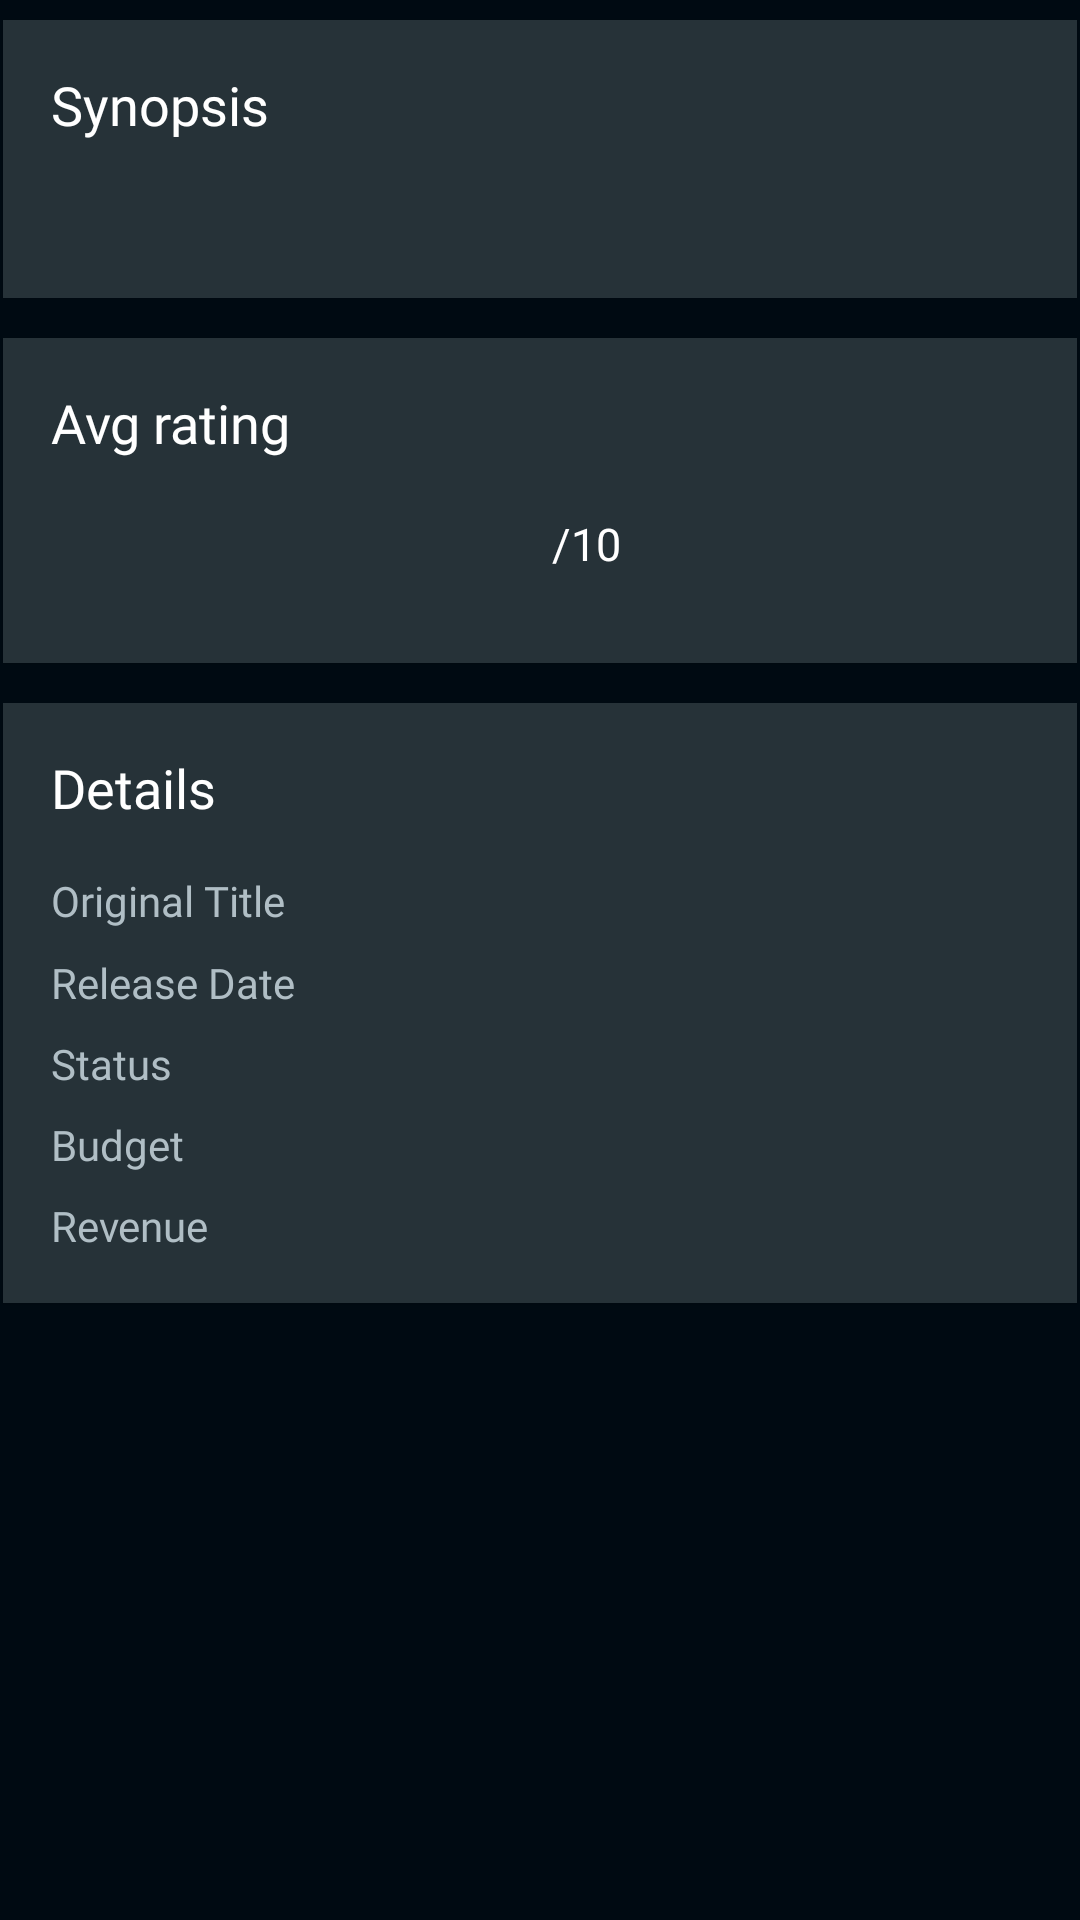

Reconstruct the res/layout file that produces this screen, plus the resources it refers to.
<!-- AndroidManifest.xml: application theme AppTheme -->
<!-- res/layout/fragment_info.xml -->
<?xml version="1.0" encoding="utf-8"?>
<layout xmlns:android="http://schemas.android.com/apk/res/android"
    xmlns:app="http://schemas.android.com/apk/res-auto"
    xmlns:tools="http://schemas.android.com/tools">

    <ScrollView
        android:layout_width="match_parent"
        android:layout_height="wrap_content"
        android:background="@color/blue_grey_dark"
        android:nestedScrollingEnabled="true"
        app:layout_behavior="@string/appbar_scrolling_view_behavior"
        tools:context=".ui.detail.DetailActivity">

        <LinearLayout xmlns:android="http://schemas.android.com/apk/res/android"
            xmlns:tools="http://schemas.android.com/tools"
            android:layout_width="match_parent"
            android:layout_height="wrap_content"
            android:background="@color/blue_grey_dark"
            android:orientation="vertical">

            <androidx.cardview.widget.CardView
                style="@style/CardViewStyle"
                android:layout_width="match_parent"
                android:layout_height="wrap_content"
                app:contentPadding="@dimen/padding_activity">

                <LinearLayout
                    android:layout_width="match_parent"
                    android:layout_height="wrap_content"
                    android:orientation="vertical">

                    <TextView
                        android:id="@+id/tv_overview_label"
                        style="@style/OverviewLabelStyle"
                        android:layout_marginBottom="@dimen/margin_activity"
                        android:text="@string/synopsis" />

                    <TextView
                        android:id="@+id/tv_overview"
                        style="@style/BasicTextStyle"
                        android:textColor="@android:color/white"
                        tools:text="over view" />

                </LinearLayout>

            </androidx.cardview.widget.CardView>

            <androidx.cardview.widget.CardView
                style="@style/CardViewStyle"
                android:layout_width="match_parent"
                android:layout_height="wrap_content"
                app:contentPadding="@dimen/padding_activity">

                <androidx.constraintlayout.widget.ConstraintLayout
                    android:layout_width="match_parent"
                    android:layout_height="wrap_content">

                    <TextView
                        android:id="@+id/tv_vote_average_label"
                        style="@style/OverviewLabelStyle"
                        android:paddingBottom="@dimen/padding_vote_average_label"
                        android:text="@string/vote_average"
                        app:layout_constraintBottom_toTopOf="@+id/iv_star"
                        app:layout_constraintStart_toStartOf="parent"
                        app:layout_constraintTop_toTopOf="parent" />

                    <ImageView
                        android:id="@+id/iv_star"
                        android:layout_width="@dimen/size_star_image"
                        android:layout_height="@dimen/size_star_image"
                        android:contentDescription="@string/star_content_description"
                        android:src="@drawable/star"
                        app:layout_constraintBottom_toBottomOf="parent"
                        app:layout_constraintEnd_toStartOf="@+id/tv_vote_average"
                        app:layout_constraintHorizontal_bias="0.25"
                        app:layout_constraintStart_toStartOf="parent"
                        app:layout_constraintTop_toBottomOf="@+id/tv_vote_average_label"
                        app:layout_constraintVertical_bias="0.0" />

                    <TextView
                        android:id="@+id/tv_vote_average"
                        android:layout_width="wrap_content"
                        android:layout_height="wrap_content"
                        android:layout_marginLeft="@dimen/margin_vote_average"
                        android:textColor="@android:color/white"
                        android:textSize="20sp"
                        app:layout_constraintBottom_toBottomOf="parent"
                        app:layout_constraintEnd_toStartOf="@+id/guideline"
                        app:layout_constraintLeft_toRightOf="@+id/iv_star"
                        app:layout_constraintTop_toBottomOf="@+id/tv_vote_average_label"
                        tools:text="6.8" />

                    <TextView
                        android:id="@+id/tv_vote_ten"
                        style="@style/BasicTextStyle"
                        android:layout_marginLeft="@dimen/margin_vote_ten"
                        android:layout_marginStart="@dimen/margin_vote_ten"
                        android:text="@string/ten"
                        android:textColor="@android:color/white"
                        app:layout_constraintBottom_toBottomOf="@+id/tv_vote_average"
                        app:layout_constraintEnd_toStartOf="@id/tv_vote_count"
                        app:layout_constraintHorizontal_bias="0.0"
                        app:layout_constraintStart_toStartOf="@+id/guideline"
                        app:layout_constraintTop_toTopOf="@+id/tv_vote_average"
                        tools:text="/10" />

                    <ImageView
                        android:id="@+id/iv_person"
                        android:layout_width="@dimen/size_person_image"
                        android:layout_height="@dimen/size_person_image"
                        android:contentDescription="@string/person_content_description"
                        android:src="@drawable/person"
                        app:layout_constraintBottom_toBottomOf="parent"
                        app:layout_constraintEnd_toStartOf="@+id/tv_vote_count"
                        app:layout_constraintTop_toBottomOf="@+id/tv_vote_average_label" />

                    <TextView
                        android:id="@+id/tv_vote_count"
                        style="@style/BasicTextStyle"
                        android:layout_marginEnd="@dimen/margin_vote_count"
                        android:layout_marginRight="@dimen/margin_vote_count"
                        android:textColor="@android:color/white"
                        app:layout_constraintBottom_toBottomOf="@+id/iv_person"
                        app:layout_constraintEnd_toEndOf="parent"
                        app:layout_constraintTop_toTopOf="@+id/iv_person"
                        app:layout_constraintVertical_bias="0.0"
                        tools:text="9,314" />

                    <androidx.constraintlayout.widget.Guideline
                        android:id="@+id/guideline"
                        android:layout_width="wrap_content"
                        android:layout_height="wrap_content"
                        android:orientation="vertical"
                        app:layout_constraintGuide_percent="0.5" />

                </androidx.constraintlayout.widget.ConstraintLayout>

            </androidx.cardview.widget.CardView>



            <androidx.cardview.widget.CardView
                style="@style/CardViewStyle"
                android:layout_width="match_parent"
                android:layout_height="wrap_content"
                app:contentPadding="@dimen/padding_activity">

                <androidx.constraintlayout.widget.ConstraintLayout
                    android:layout_width="match_parent"
                    android:layout_height="wrap_content">

                    <TextView
                        android:id="@+id/tv_detail_label"
                        style="@style/OverviewLabelStyle"
                        android:text="@string/details" />

                    <TextView
                        android:id="@+id/tv_original_title_label"
                        style="@style/DetailTextLabelStyle"
                        android:paddingTop="@dimen/margin_activity_small"
                        android:text="@string/original_title"
                        app:layout_constraintStart_toStartOf="parent"
                        app:layout_constraintTop_toBottomOf="@+id/tv_detail_label" />

                    <TextView
                        android:id="@+id/tv_original_title"
                        style="@style/DetailTextStyle"
                        app:layout_constraintBaseline_toBaselineOf="@+id/tv_original_title_label"
                        app:layout_constraintStart_toEndOf="@+id/tv_release_date_label"
                        tools:text="Deadpool 2" />

                    <TextView
                        android:id="@+id/tv_release_date_label"
                        style="@style/DetailTextLabelStyle"
                        android:text="@string/release_date"
                        app:layout_constraintStart_toStartOf="parent"
                        app:layout_constraintTop_toBottomOf="@+id/tv_original_title" />

                    <TextView
                        android:id="@+id/tv_release_date"
                        style="@style/DetailTextStyle"
                        app:layout_constraintBaseline_toBaselineOf="@+id/tv_release_date_label"
                        app:layout_constraintStart_toEndOf="@+id/tv_release_date_label"
                        tools:text="2018-06-18" />

                    <TextView
                        android:id="@+id/tv_budget_label"
                        style="@style/DetailTextLabelStyle"
                        android:text="@string/budget"
                        app:layout_constraintStart_toStartOf="parent"
                        app:layout_constraintTop_toBottomOf="@+id/tv_status_label" />

                    <TextView
                        android:id="@+id/tv_budget"
                        style="@style/DetailTextStyle"
                        app:layout_constraintBaseline_toBaselineOf="@+id/tv_budget_label"
                        app:layout_constraintStart_toEndOf="@+id/tv_release_date_label"
                        tools:text="$10,000,000" />

                    <TextView
                        android:id="@+id/tv_revenue_label"
                        style="@style/DetailTextLabelStyle"
                        android:text="@string/revenue"
                        app:layout_constraintStart_toStartOf="parent"
                        app:layout_constraintTop_toBottomOf="@+id/tv_budget_label" />

                    <TextView
                        android:id="@+id/tv_revenue"
                        style="@style/DetailTextStyle"
                        app:layout_constraintBaseline_toBaselineOf="@+id/tv_revenue_label"
                        app:layout_constraintStart_toEndOf="@+id/tv_release_date_label"
                        tools:text="$500,000,000" />

                    <TextView
                        android:id="@+id/tv_status_label"
                        style="@style/DetailTextLabelStyle"
                        android:text="@string/status"
                        app:layout_constraintStart_toStartOf="parent"
                        app:layout_constraintTop_toBottomOf="@+id/tv_release_date_label" />

                    <TextView
                        android:id="@+id/tv_status"
                        style="@style/DetailTextStyle"
                        app:layout_constraintBaseline_toBaselineOf="@+id/tv_status_label"
                        app:layout_constraintStart_toEndOf="@+id/tv_release_date_label"
                        tools:text="Released" />

                </androidx.constraintlayout.widget.ConstraintLayout>

            </androidx.cardview.widget.CardView>

        </LinearLayout>
    </ScrollView>
</layout>
<!-- resources referenced by this layout -->
<resources>
  <color name="blue_grey_dark">#000a12</color>
  <dimen name="margin_activity">16dp</dimen>
  <dimen name="margin_activity_small">8dp</dimen>
  <dimen name="margin_vote_average">84dp</dimen>
  <dimen name="margin_vote_count">24dp</dimen>
  <dimen name="margin_vote_ten">4dp</dimen>
  <dimen name="padding_activity">16dp</dimen>
  <dimen name="padding_vote_average_label">4dp</dimen>
  <dimen name="size_person_image">18dp</dimen>
  <dimen name="size_star_image">48dp</dimen>
  <string name="budget">Budget</string>
  <string name="details">Details</string>
  <string name="original_title">Original Title</string>
  <string name="person_content_description">Person image</string>
  <string name="release_date">Release Date</string>
  <string name="revenue">Revenue</string>
  <string name="star_content_description">Star image</string>
  <string name="status">Status</string>
  <string name="synopsis">Synopsis</string>
  <string name="ten">/10</string>
  <string name="vote_average">Avg rating</string>
  <style name="BasicTextStyle">
          <item name="android:layout_width">wrap_content</item>
          <item name="android:layout_height">wrap_content</item>
          <item name="android:fontFamily">@font/source_sans_pro_regular</item>
          <item name="android:textSize">15sp</item>
      </style>
  <style name="CardViewStyle" parent="CardView">
          <item name="android:layout_marginBottom">@dimen/margin_card_view</item>
          <item name="android:layout_marginTop">@dimen/margin_card_view</item>
          <item name="cardBackgroundColor">@color/card_background</item>
          <item name="cardCornerRadius">@dimen/card_corner_radius</item>
          <item name="cardElevation">@dimen/card_elevation</item>
          <item name="cardMaxElevation">@dimen/card_max_elevation</item>
          <item name="cardPreventCornerOverlap">true</item>
          <item name="cardUseCompatPadding">true</item>
      </style>
  <style name="DetailTextLabelStyle">
          <item name="android:textColor">@color/blue_grey_200</item>
          <item name="android:layout_width">wrap_content</item>
          <item name="android:layout_height">wrap_content</item>
          <item name="android:layout_marginTop">@dimen/margin_activity_small</item>
          <item name="android:fontFamily">@font/source_sans_pro_semi_bold</item>
      </style>
  <style name="DetailTextStyle">
          <item name="android:layout_width">wrap_content</item>
          <item name="android:layout_height">wrap_content</item>
          <item name="android:layout_marginLeft">@dimen/margin_detail</item>
          <item name="android:textColor">@android:color/white</item>
          <item name="android:fontFamily">@font/source_sans_pro_regular</item>
          <item name="android:textSize">15sp</item>
      </style>
  <style name="OverviewLabelStyle">
          <item name="android:layout_width">wrap_content</item>
          <item name="android:layout_height">wrap_content</item>
          <item name="android:textSize">18sp</item>
          <item name="android:textColor">@android:color/white</item>
          <item name="android:fontFamily">@font/source_sans_pro_semi_bold</item>
      </style>
  <style name="AppTheme" parent="Theme.AppCompat.Light.DarkActionBar">
          
          <item name="colorPrimary">@color/colorPrimary</item>
          <item name="colorPrimaryDark">@color/colorPrimaryDark</item>
          <item name="colorAccent">@color/colorAccent</item>
      </style>
  <dimen name="margin_card_view">5dp</dimen>
  <color name="card_background">#263238</color>
  <dimen name="card_corner_radius">0dp</dimen>
  <dimen name="card_elevation">0.7dp</dimen>
  <dimen name="card_max_elevation">1dp</dimen>
  <color name="blue_grey_200">#b0bec5</color>
  <dimen name="margin_detail">24dp</dimen>
  <color name="colorPrimary">#6200EE</color>
  <color name="colorPrimaryDark">#3700B3</color>
  <color name="colorAccent">#03DAC5</color>
</resources>
